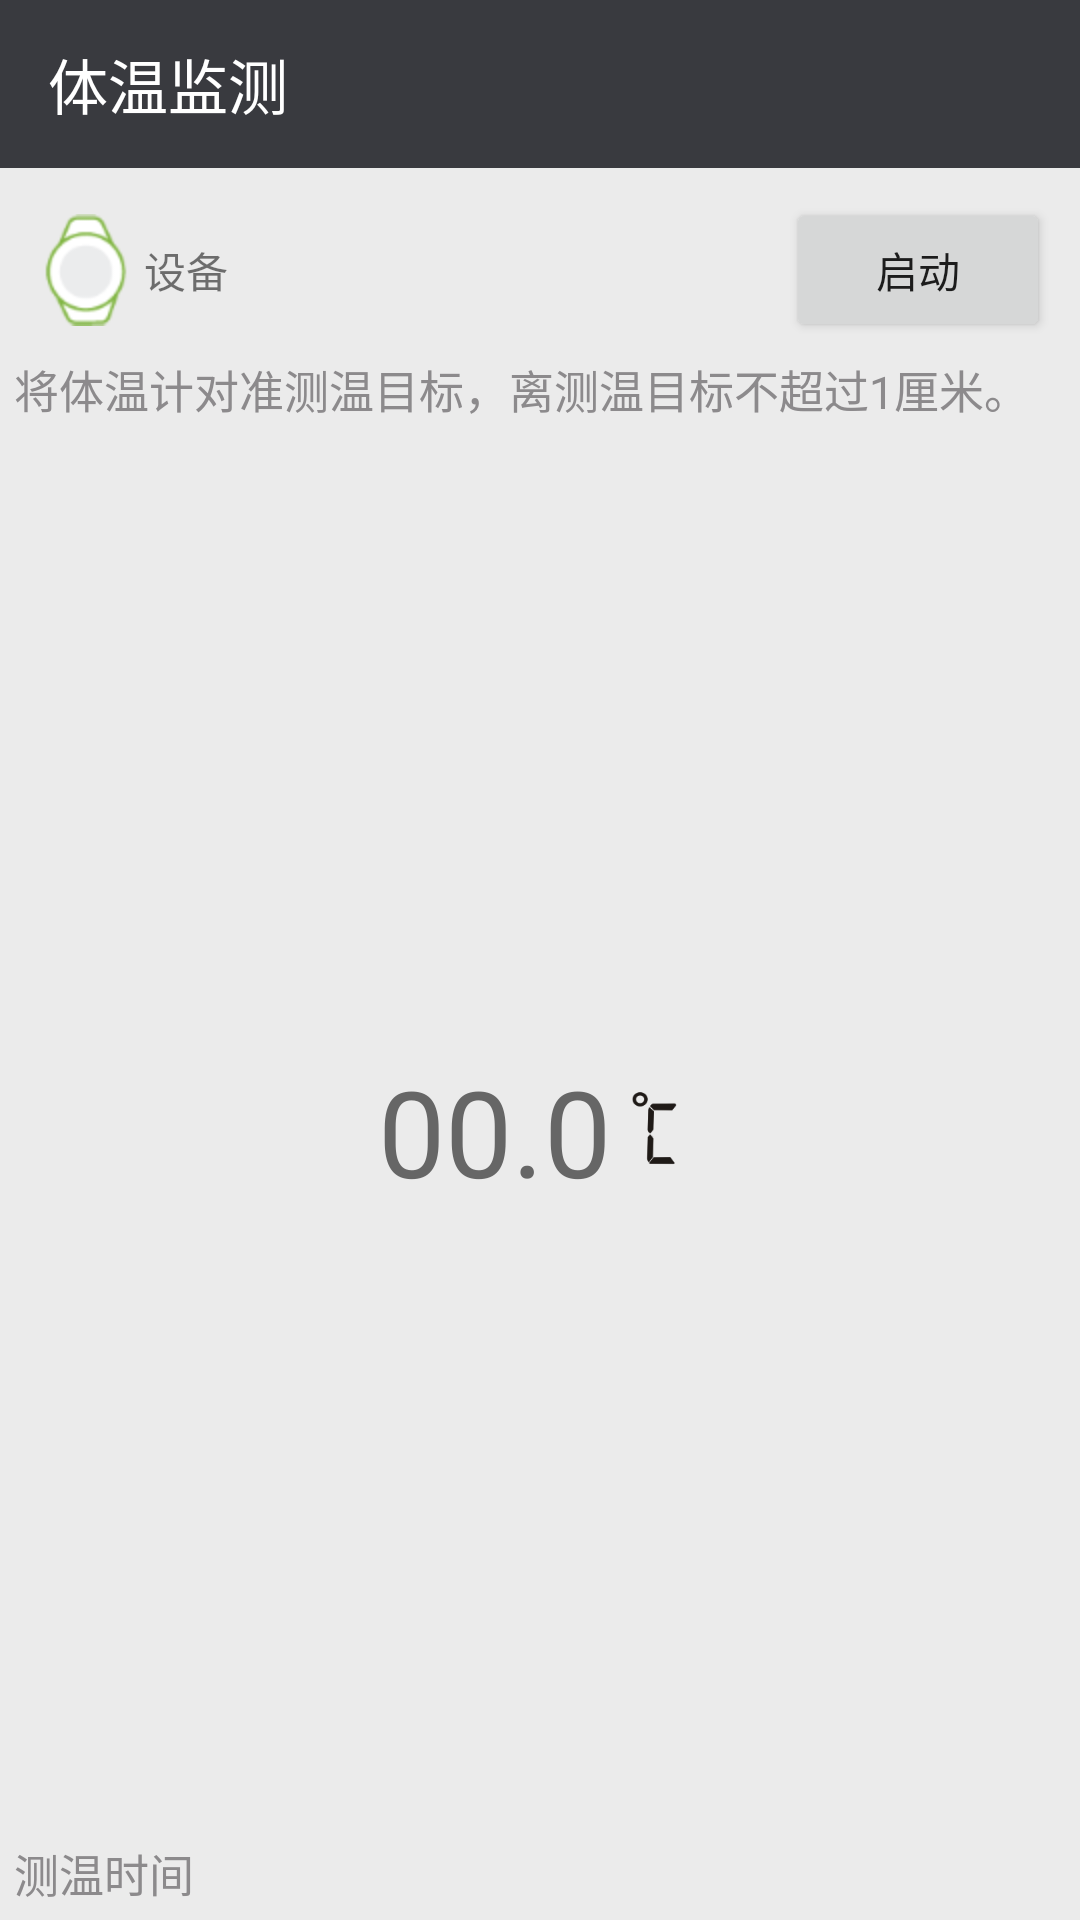

Write the Android layout XML for this screen, with the resource values it uses.
<!-- AndroidManifest.xml: application theme AppTheme -->
<!-- res/layout/tw_main.xml -->
<?xml version="1.0" encoding="utf-8"?>
<LinearLayout xmlns:android="http://schemas.android.com/apk/res/android"
    xmlns:app="http://schemas.android.com/apk/res-auto"
    android:layout_width="match_parent"
    android:layout_height="match_parent"
    android:gravity="center_horizontal"
    android:orientation="vertical" >

    
    <android.support.design.widget.AppBarLayout
        android:id="@+id/twMainBarLayout"
        android:layout_width="match_parent"
        android:layout_height="wrap_content"
        android:theme="@style/AppTheme.AppBarOverlay">

        <android.support.v7.widget.Toolbar
            android:id="@+id/twMainToolbar"
            android:layout_width="match_parent"
            android:layout_height="?attr/actionBarSize"
            android:background="?attr/colorPrimary"
            app:popupTheme="@style/AppTheme.PopupOverlay"
            app:title="@string/twTitle"/>

    </android.support.design.widget.AppBarLayout>

    <LinearLayout
        android:id="@+id/twOperationBar"
        android:layout_width="match_parent"
        android:layout_height="wrap_content"
        android:layout_marginLeft="10dp"
        android:layout_marginRight="10dp"
        android:layout_marginTop="10dp"
        android:gravity="center_vertical" >

        <ImageView
            android:layout_width="wrap_content"
            android:layout_height="wrap_content"
            android:contentDescription="@string/yd_pj_title"
            android:src="@mipmap/yd_peijian" />

        <TextView
            android:id="@+id/twPJName"
            android:layout_width="0dp"
            android:layout_height="wrap_content"
            android:layout_weight="1"
            android:text="@string/label_device_name" />

        <Button
            android:id="@+id/twPJOperator"
            android:layout_width="wrap_content"
            android:layout_height="wrap_content"
            android:onClick="twOperation"
            android:text="@string/button_start" />
    </LinearLayout>

    <TextView
        android:layout_width="wrap_content"
        android:layout_height="wrap_content"
        android:layout_margin="@dimen/small_margin"
        android:text="@string/twNotice"
        android:textSize="15sp"
        android:textColor="@color/normal_item_data_color"
        android:layout_gravity="left"/>

    <LinearLayout
        android:layout_width="match_parent"
        android:layout_height="0dp"
        android:layout_marginLeft="10dp"
        android:layout_marginRight="10dp"
        android:layout_weight="1"
        android:gravity="center_vertical|center_horizontal" >

        <TextView
            android:id="@+id/twValue"
            android:layout_width="wrap_content"
            android:layout_height="wrap_content"
            android:text="@string/twValue"
            android:textColor="@color/normal_value_color"
            android:textSize="40sp" />

        <ImageView
            android:id="@+id/twUnit"
            android:layout_width="30sp"
            android:layout_height="30sp"
            android:src="@mipmap/cc"/>
    </LinearLayout>

    <TextView
        android:id="@+id/twMeasureTime"
        android:layout_width="wrap_content"
        android:layout_height="wrap_content"
        android:layout_margin="@dimen/small_margin"
        android:text="@string/twMeasureTimeLabel"
        android:textSize="15sp"
        android:textColor="@color/normal_item_data_color"
        android:layout_gravity="left"/>
</LinearLayout>
<!-- resources referenced by this layout -->
<resources>
  <color name="normal_item_data_color">#8c8a8c</color>
  <color name="normal_value_color">#666666</color>
  <dimen name="small_margin">4.5dp</dimen>
  <!-- mipmap cc: png bitmap (mipmap-hdpi, 1701 bytes) -->
  <!-- mipmap yd_peijian: png bitmap (mipmap-hdpi, 2629 bytes) -->
  <string name="button_start">启动</string>
  <string name="label_device_name">设备</string>
  <string name="twMeasureTimeLabel">测温时间</string>
  <string name="twNotice">将体温计对准测温目标，离测温目标不超过1厘米。</string>
  <string name="twTitle">体温监测</string>
  <string name="twValue">00.0</string>
  <string name="yd_pj_title">配件运动</string>
  <style name="AppTheme.AppBarOverlay" parent="ThemeOverlay.AppCompat.Dark.ActionBar" />
  <style name="AppTheme.PopupOverlay" parent="ThemeOverlay.AppCompat.Light" />
  <style name="AppTheme" parent="Theme.AppCompat.Light.NoActionBar">
          
          <item name="colorPrimary">@color/colorPrimary</item>
          <item name="colorPrimaryDark">@color/colorPrimaryDark</item>
          <item name="colorAccent">@color/colorAccent</item>
          <item name="android:windowBackground">@color/normal_bg_color</item>
      </style>
  <color name="colorPrimary">#393a3f</color>
  <color name="colorPrimaryDark">#303135</color>
  <color name="colorAccent">#FF4081</color>
  <color name="normal_bg_color">#ebebeb</color>
</resources>
